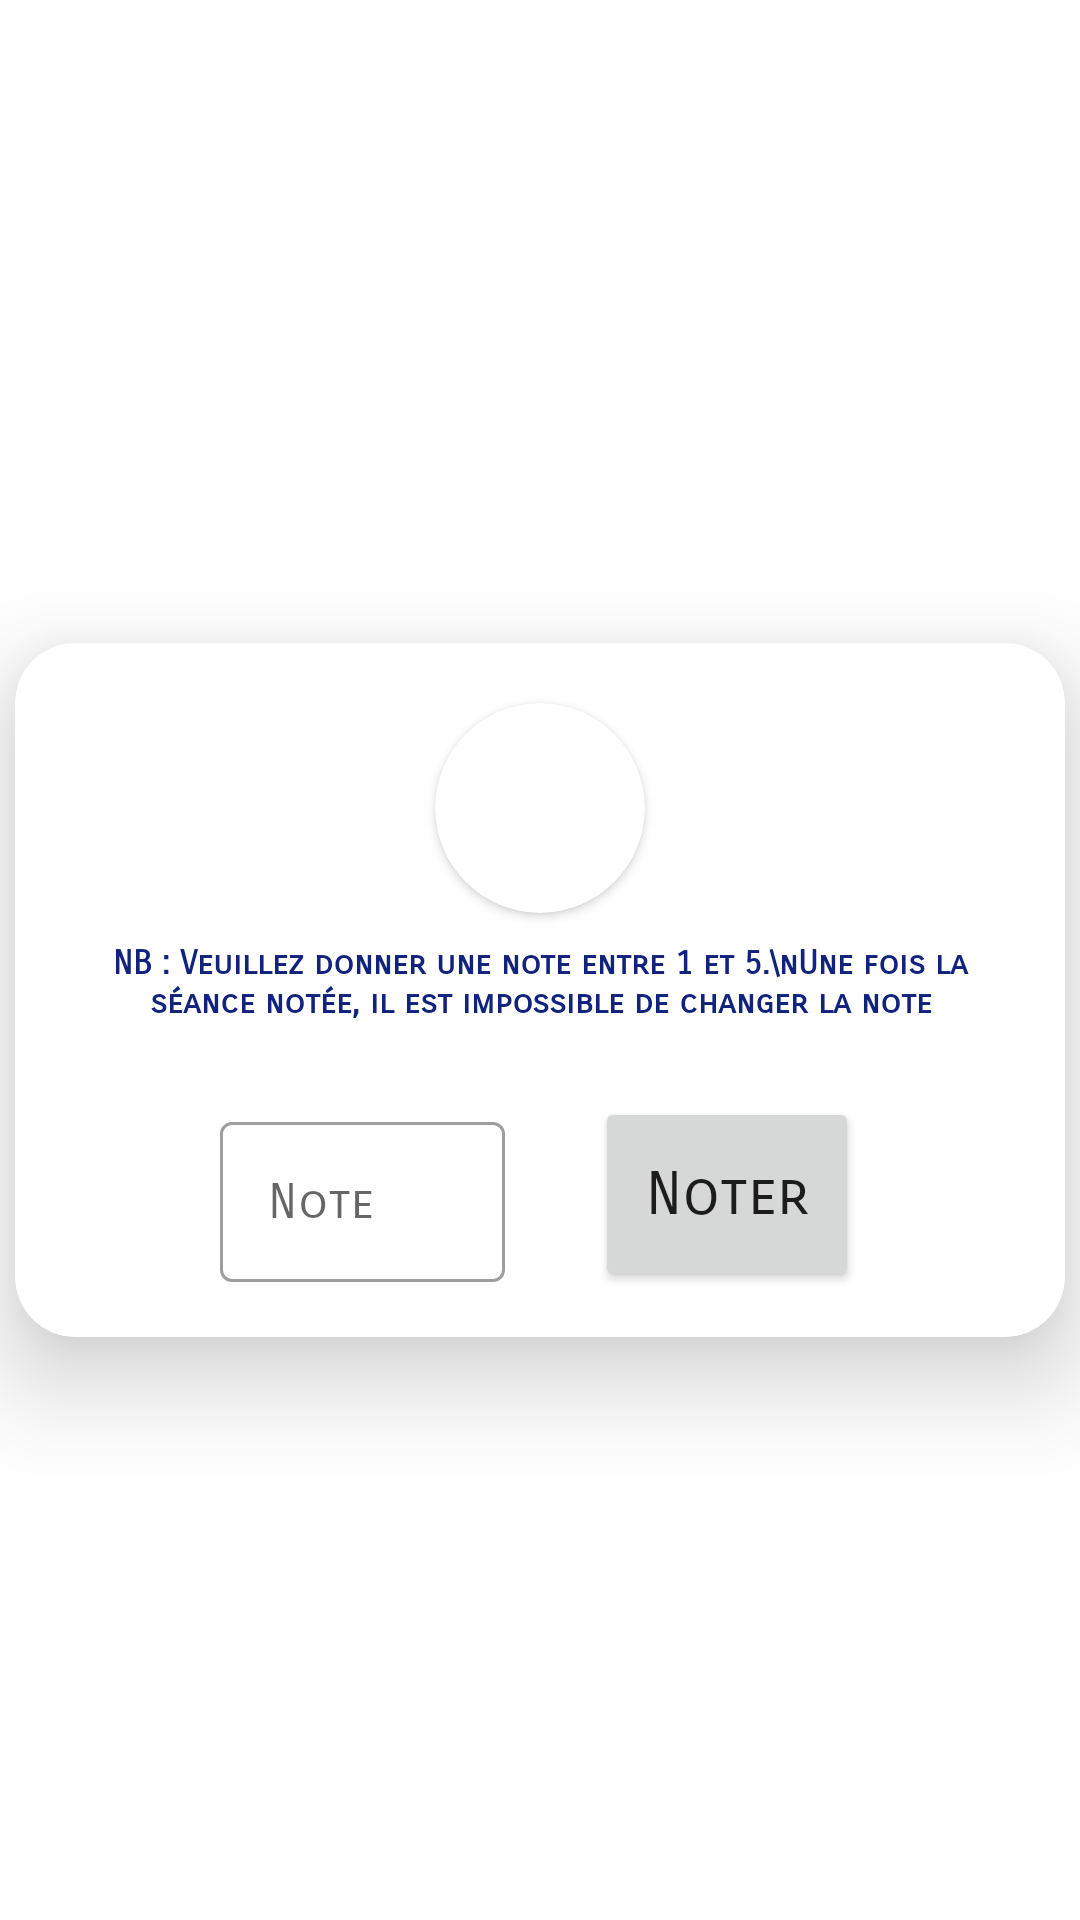

Write the Android layout XML for this screen, with the resource values it uses.
<!-- AndroidManifest.xml: application theme Theme.ISGATuteur -->
<!-- res/layout/activity_noter_seance.xml -->
<?xml version="1.0" encoding="utf-8"?>
<LinearLayout xmlns:android="http://schemas.android.com/apk/res/android"
    xmlns:app="http://schemas.android.com/apk/res-auto"
    xmlns:tools="http://schemas.android.com/tools"
    android:layout_width="match_parent"
    android:layout_height="match_parent"
    android:gravity="center"
    android:orientation="vertical"
    tools:context=".activities.NoterSeance">

    <androidx.cardview.widget.CardView
        android:layout_width="350dp"
        android:layout_height="wrap_content"
        app:cardElevation="20dp"
        android:layout_marginTop="20dp"
        android:layout_gravity="center"
        app:cardCornerRadius="20dp">


        <LinearLayout
            android:layout_width="match_parent"
            android:layout_height="wrap_content"
            android:layout_gravity="center"
            android:gravity="center"
            android:orientation="vertical">

            <androidx.cardview.widget.CardView
                android:layout_width="70dp"
                android:layout_height="70dp"
                android:layout_marginTop="20dp"
                android:layout_gravity="center"
                android:layout_centerHorizontal="true"
                app:cardCornerRadius="150dp">
                <ImageView
                    android:layout_width="60dp"
                    android:layout_height="35dp"
                    android:layout_gravity="center"
                    android:background="@drawable/isga_logo_rouge_et_gris"/>
            </androidx.cardview.widget.CardView>

            

            

            <TextView
                android:gravity="center"
                android:layout_gravity="center"
                android:layout_margin="10dp"
                android:id="@+id/textViewExplication"
                android:layout_width="300dp"
                android:layout_height="wrap_content"
                android:fontFamily="sans-serif-smallcaps"
                android:textAppearance="@style/TextAppearance.AppCompat.Title"
                android:textStyle="bold"
                android:text="NB : Veuillez donner une note entre 1 et 5.\nUne fois la séance notée, il est impossible de changer la note"
                android:textColor="@color/blue"
                android:textSize="11dp" />

            <LinearLayout
                android:layout_width="match_parent"
                android:layout_height="wrap_content"
                android:gravity="center"
                android:orientation="horizontal">

                <com.google.android.material.textfield.TextInputLayout
                    style="@style/Widget.MaterialComponents.TextInputLayout.OutlinedBox"
                    android:layout_width="95dp"
                    android:layout_margin="15dp"
                    android:layout_gravity="center"
                    android:gravity="center"
                    android:layout_height="wrap_content">

                    <com.google.android.material.textfield.TextInputEditText
                        android:id="@+id/noteSeanceEditText"
                        android:layout_gravity="center"
                        android:layout_width="match_parent"
                        android:layout_height="wrap_content"
                        android:inputType="numberSigned"
                        android:hint="Note"/>
                </com.google.android.material.textfield.TextInputLayout>

                <Button
                    android:id="@+id/buttonNoter"
                    android:layout_margin="15dp"
                    android:layout_gravity="center"
                    android:layout_width="wrap_content"
                    android:layout_height="65dp"
                    android:fontFamily="sans-serif-smallcaps"
                    android:textAppearance="@style/TextAppearance.AppCompat.Title"
                    android:text="Noter" />

            </LinearLayout>


        </LinearLayout>

    </androidx.cardview.widget.CardView>

</LinearLayout>
<!-- resources referenced by this layout -->
<resources>
  <color name="blue">#12237E</color>
  <style name="Theme.ISGATuteur" parent="Theme.MaterialComponents.DayNight.DarkActionBar">
          
          <item name="colorPrimary">@color/blue</item>
          <item name="colorPrimaryVariant">@color/blue</item>
          <item name="colorOnPrimary">@color/white</item>
          
          <item name="colorSecondary">@color/teal_200</item>
          <item name="colorSecondaryVariant">@color/teal_700</item>
          <item name="colorOnSecondary">@color/black</item>
          
          <item name="android:statusBarColor">?attr/colorPrimaryVariant</item>
          
          <item name="android:fontFamily">sans-serif-smallcaps</item>
          <item name="android:windowIsTranslucent">true</item>
      </style>
  <color name="white">#FFFFFFFF</color>
  <color name="teal_200">#FF03DAC5</color>
  <color name="teal_700">#FF018786</color>
  <color name="black">#FF000000</color>
</resources>
